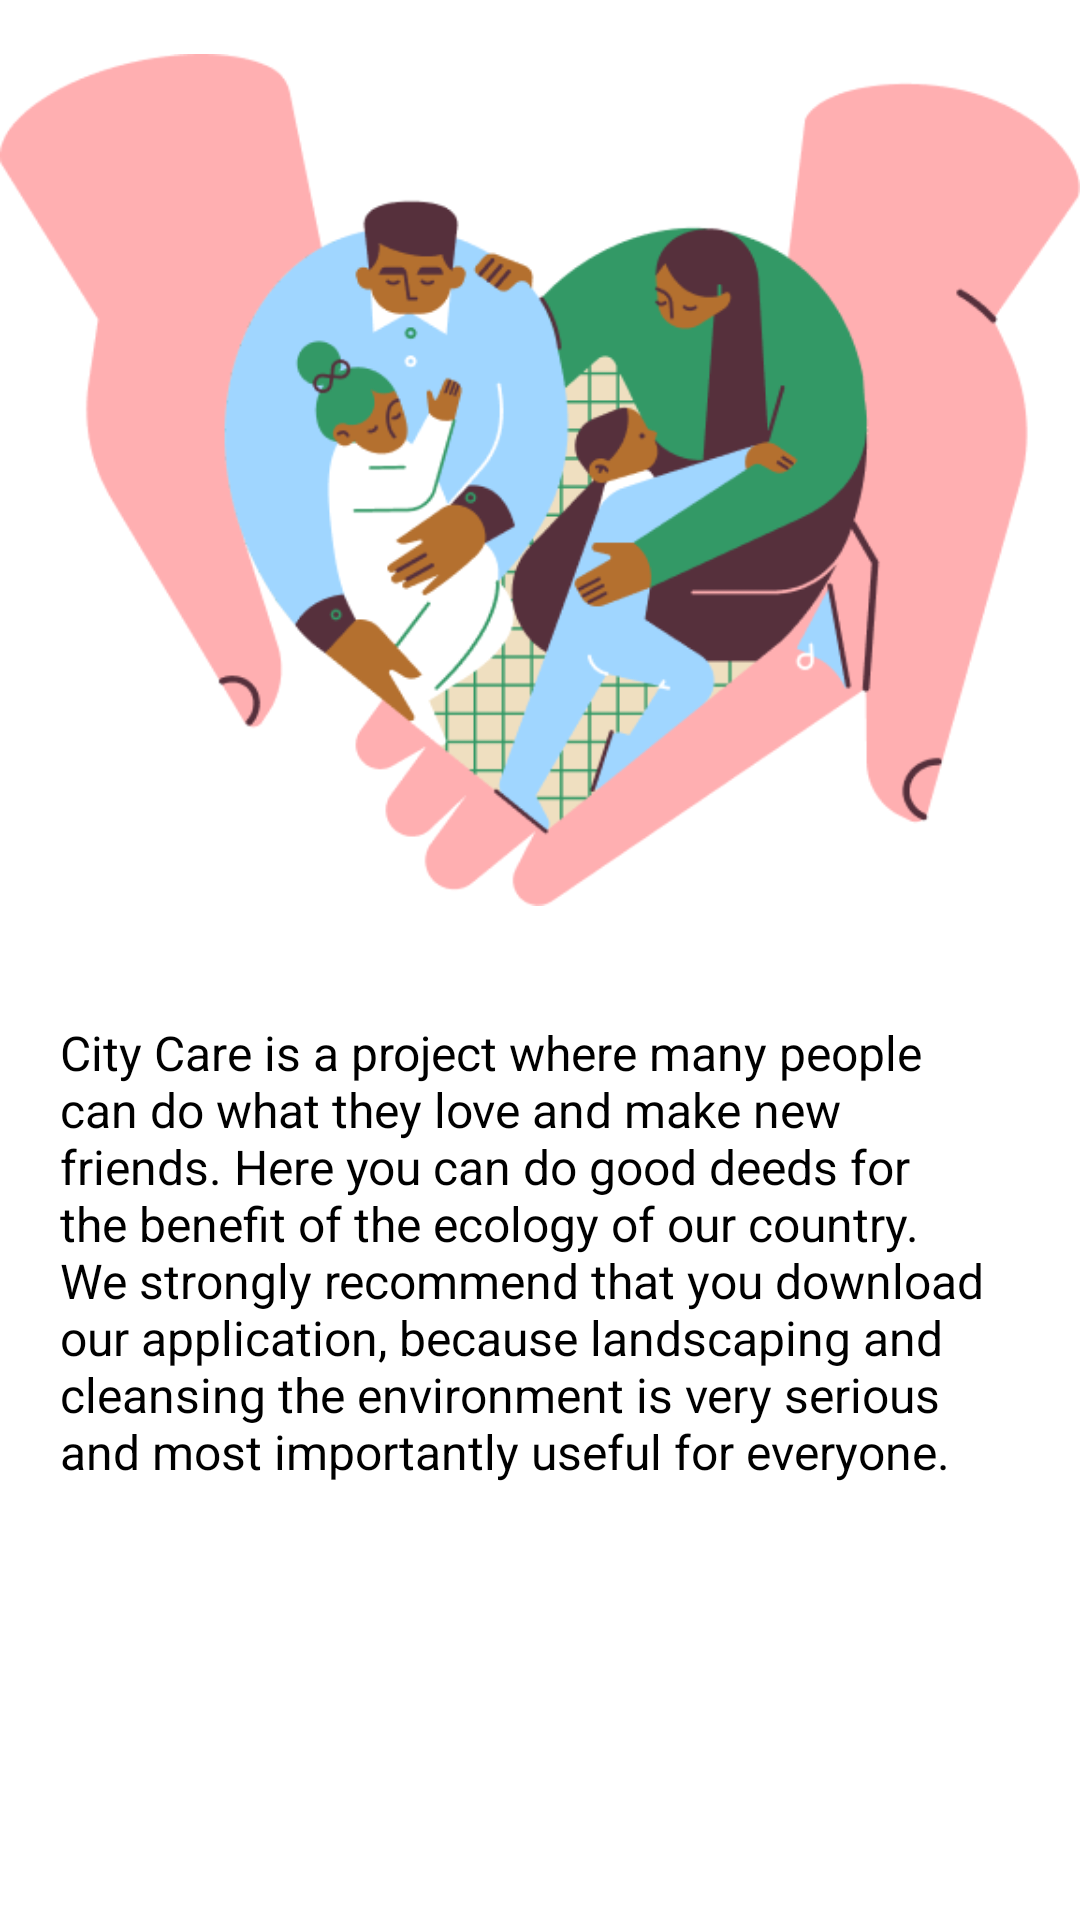

This screen was rendered from an Android layout file. Write that file and the resources it references.
<!-- AndroidManifest.xml: application theme Theme.CityCare -->
<!-- res/layout/fragment_about_app.xml -->
<?xml version="1.0" encoding="utf-8"?>
<FrameLayout xmlns:android="http://schemas.android.com/apk/res/android"
    xmlns:app="http://schemas.android.com/apk/res-auto"
    xmlns:tools="http://schemas.android.com/tools"
    android:layout_width="match_parent"
    android:layout_height="match_parent"
    tools:context=".ui.Profile.AboutApp.AboutAppFragment">

    <androidx.constraintlayout.widget.ConstraintLayout
        android:layout_width="wrap_content"
        android:layout_height="wrap_content">

        <ImageView
            android:id="@+id/aboutAppImage"
            android:layout_width="match_parent"
            android:layout_height="320dp"
            android:src="@drawable/image_4"
            app:layout_constraintEnd_toEndOf="parent"
            app:layout_constraintStart_toStartOf="parent"
            app:layout_constraintTop_toTopOf="parent" />

        <TextView
            android:layout_width="match_parent"
            android:layout_height="match_parent"
            android:layout_margin="20dp"
            android:text="@string/citycare"
            android:textColor="@color/black"
            android:textSize="16dp"
            app:layout_constraintEnd_toEndOf="parent"
            app:layout_constraintStart_toStartOf="parent"
            app:layout_constraintTop_toBottomOf="@id/aboutAppImage"/>

    </androidx.constraintlayout.widget.ConstraintLayout>


</FrameLayout>
<!-- resources referenced by this layout -->
<resources>
  <color name="black">#FF000000</color>
  <!-- drawable image_4: png bitmap (drawable-v24, 44028 bytes) -->
  <string name="citycare">City Care is a project where many people can do what they love and make new friends. Here you can do good deeds for the benefit of the ecology of our country. We strongly recommend that you download our application, because landscaping and cleansing the environment is very serious and most importantly useful for everyone.</string>
  <style name="Theme.CityCare" parent="Theme.MaterialComponents.DayNight.NoActionBar">
          
          <item name="colorPrimary">@color/green_color</item>
          <item name="colorPrimaryVariant">@color/green_color</item>
          <item name="colorOnPrimary">@color/white</item>
          
          <item name="colorSecondary">@color/green_color</item>
          <item name="colorSecondaryVariant">@color/green_color</item>
          <item name="colorOnSecondary">@color/green_color</item>
          
          <item name="android:statusBarColor">?attr/colorPrimaryVariant</item>
          
      </style>
  <color name="green_color">#339966</color>
  <color name="white">#FFFFFFFF</color>
</resources>
